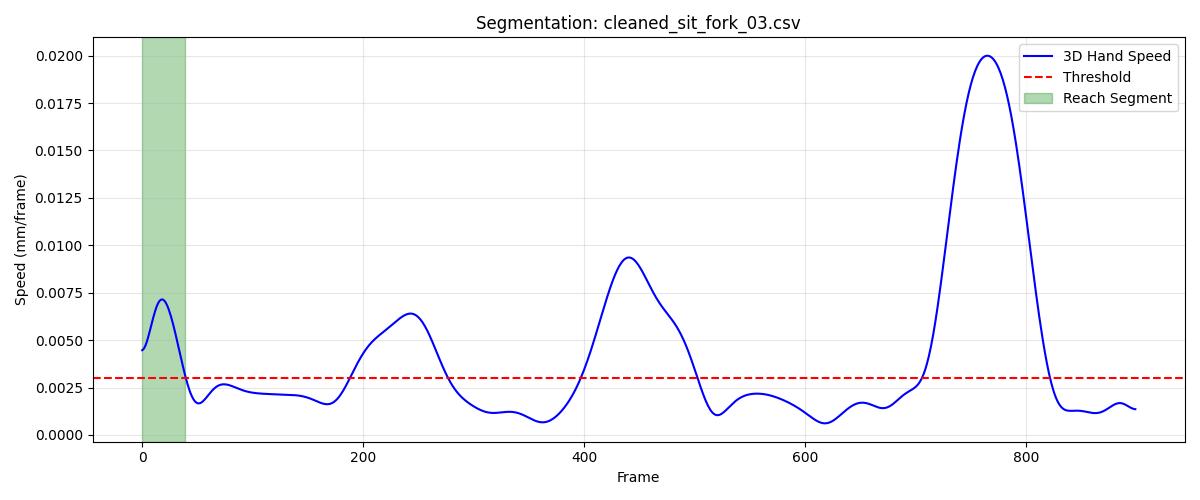

The table this chart was drawn from, first rows:
frame, sub_frame, shoulderr_x, shoulderr_y, shoulderr_z, humr1_x, humr1_y, humr1_z, humr2_x, humr2_y, humr2_z, humr3_x, humr3_y, humr3_z, humr4_x, humr4_y, humr4_z, humr5_x, humr5_y, humr5_z, humr6_x, humr6_y, humr6_z, humr7_x
1, 0, 215.8, -657.8, 273.8, 248.9, -559.1, 163, 256.5, -511.2, 108.8, 259.5, -598.3, 130, 190.6, -532.9, 152.8, 261.2, -567.2, 80.17, 208.9, -500.8, 109.6, 238.5
2, 0, 215.8, -657.8, 273.7, 248.9, -559.1, 162.9, 256.5, -511.2, 108.8, 259.5, -598.3, 130, 190.6, -532.9, 152.8, 261.2, -567.2, 80.18, 208.9, -500.8, 109.6, 238.4
3, 0, 215.8, -657.8, 273.7, 248.9, -559.2, 162.9, 256.5, -511.2, 108.8, 259.5, -598.3, 130, 190.6, -532.9, 152.8, 261.2, -567.2, 80.18, 208.8, -500.8, 109.6, 238.4
4, 0, 215.8, -657.8, 273.7, 248.9, -559.2, 162.9, 256.4, -511.2, 108.8, 259.5, -598.3, 130, 190.6, -532.8, 152.8, 261.3, -567.2, 80.19, 208.8, -500.8, 109.6, 238.4
5, 0, 215.8, -657.8, 273.7, 248.9, -559.2, 162.9, 256.4, -511.2, 108.8, 259.4, -598.3, 130, 190.6, -532.8, 152.8, 261.3, -567.2, 80.2, 208.8, -500.8, 109.6, 238.4
6, 0, 215.8, -657.8, 273.7, 248.9, -559.2, 162.9, 256.4, -511.2, 108.8, 259.4, -598.3, 130, 190.6, -532.8, 152.8, 261.3, -567.2, 80.21, 208.8, -500.8, 109.6, 238.3
7, 0, 215.8, -657.8, 273.7, 248.9, -559.2, 162.9, 256.4, -511.2, 108.8, 259.4, -598.4, 129.9, 190.6, -532.8, 152.9, 261.3, -567.2, 80.22, 208.8, -500.8, 109.6, 238.3
8, 0, 215.8, -657.8, 273.7, 248.9, -559.2, 162.9, 256.4, -511.2, 108.8, 259.4, -598.4, 129.9, 190.6, -532.8, 152.9, 261.3, -567.2, 80.22, 208.8, -500.8, 109.6, 238.3
9, 0, 215.8, -657.8, 273.7, 248.8, -559.2, 162.9, 256.4, -511.2, 108.8, 259.4, -598.4, 129.9, 190.6, -532.8, 152.9, 261.4, -567.2, 80.23, 208.8, -500.8, 109.7, 238.3
10, 0, 215.8, -657.8, 273.7, 248.8, -559.2, 162.9, 256.4, -511.2, 108.8, 259.4, -598.4, 129.9, 190.6, -532.8, 152.9, 261.4, -567.2, 80.23, 208.8, -500.7, 109.7, 238.3
11, 0, 215.8, -657.9, 273.7, 248.8, -559.2, 162.9, 256.4, -511.2, 108.8, 259.4, -598.4, 129.9, 190.6, -532.8, 152.9, 261.4, -567.2, 80.24, 208.8, -500.7, 109.7, 238.3
12, 0, 215.8, -657.9, 273.7, 248.8, -559.2, 162.9, 256.4, -511.2, 108.8, 259.4, -598.4, 129.9, 190.6, -532.8, 152.9, 261.3, -567.2, 80.24, 208.8, -500.7, 109.7, 238.3
13, 0, 215.8, -657.9, 273.7, 248.8, -559.2, 162.9, 256.4, -511.2, 108.8, 259.4, -598.4, 129.9, 190.6, -532.8, 152.9, 261.3, -567.2, 80.25, 208.8, -500.7, 109.7, 238.3
14, 0, 215.8, -657.9, 273.7, 248.8, -559.2, 162.9, 256.4, -511.3, 108.8, 259.4, -598.4, 129.9, 190.6, -532.8, 152.9, 261.3, -567.2, 80.25, 208.8, -500.8, 109.7, 238.2
15, 0, 215.8, -657.9, 273.7, 248.8, -559.2, 162.9, 256.4, -511.3, 108.8, 259.4, -598.4, 129.9, 190.6, -532.8, 152.9, 261.3, -567.2, 80.25, 208.8, -500.8, 109.7, 238.2
16, 0, 215.8, -657.9, 273.8, 248.8, -559.2, 162.9, 256.4, -511.3, 108.8, 259.4, -598.4, 129.9, 190.6, -532.8, 152.9, 261.3, -567.2, 80.25, 208.8, -500.8, 109.7, 238.2
17, 0, 215.8, -657.9, 273.8, 248.8, -559.3, 162.9, 256.4, -511.3, 108.8, 259.4, -598.4, 130, 190.6, -532.9, 153, 261.3, -567.2, 80.26, 208.8, -500.8, 109.7, 238.3
18, 0, 215.8, -657.9, 273.8, 248.8, -559.3, 163, 256.4, -511.3, 108.8, 259.4, -598.4, 130, 190.6, -532.9, 153, 261.3, -567.2, 80.26, 208.8, -500.8, 109.8, 238.3
19, 0, 215.8, -658, 273.8, 248.9, -559.3, 163, 256.4, -511.3, 108.8, 259.4, -598.4, 130, 190.6, -532.9, 153, 261.3, -567.3, 80.27, 208.9, -500.8, 109.8, 238.3
20, 0, 215.9, -658, 273.8, 248.9, -559.3, 163, 256.5, -511.3, 108.9, 259.4, -598.4, 130, 190.7, -532.9, 153, 261.3, -567.3, 80.28, 208.9, -500.8, 109.8, 238.3
21, 0, 215.9, -658, 273.8, 248.9, -559.3, 163, 256.5, -511.3, 108.9, 259.5, -598.4, 130, 190.7, -532.9, 153, 261.3, -567.3, 80.29, 208.9, -500.8, 109.8, 238.4
22, 0, 215.9, -658, 273.8, 248.9, -559.3, 163, 256.5, -511.3, 108.9, 259.5, -598.5, 130.1, 190.7, -532.9, 153, 261.3, -567.3, 80.31, 209, -500.8, 109.8, 238.4
23, 0, 215.9, -658, 273.9, 249, -559.3, 163.1, 256.6, -511.4, 108.9, 259.5, -598.5, 130.1, 190.8, -533, 153, 261.4, -567.3, 80.34, 209, -500.9, 109.8, 238.5
24, 0, 216, -658.1, 273.9, 249, -559.3, 163.1, 256.6, -511.4, 109, 259.6, -598.5, 130.1, 190.8, -533, 153, 261.4, -567.3, 80.37, 209.1, -500.9, 109.9, 238.6
25, 0, 216, -658.1, 273.9, 249.1, -559.4, 163.1, 256.7, -511.4, 109, 259.7, -598.5, 130.2, 190.9, -533, 153.1, 261.5, -567.4, 80.41, 209.1, -500.9, 109.9, 238.7
26, 0, 216, -658.1, 274, 249.1, -559.4, 163.2, 256.8, -511.4, 109.1, 259.7, -598.5, 130.2, 190.9, -533, 153.1, 261.6, -567.4, 80.45, 209.2, -500.9, 109.9, 238.8
27, 0, 216.1, -658.1, 274, 249.2, -559.4, 163.2, 256.8, -511.4, 109.1, 259.8, -598.5, 130.3, 191, -533, 153.1, 261.7, -567.4, 80.5, 209.3, -500.9, 109.9, 239
28, 0, 216.1, -658.1, 274, 249.3, -559.4, 163.3, 256.9, -511.4, 109.2, 259.9, -598.5, 130.3, 191.1, -533.1, 153.1, 261.8, -567.4, 80.56, 209.4, -501, 110, 239.1
29, 0, 216.1, -658.2, 274.1, 249.4, -559.4, 163.3, 257, -511.4, 109.2, 260, -598.5, 130.4, 191.1, -533.1, 153.2, 261.9, -567.4, 80.62, 209.4, -501, 110, 239.3
30, 0, 216.2, -658.2, 274.1, 249.4, -559.4, 163.4, 257.1, -511.4, 109.3, 260.1, -598.6, 130.5, 191.2, -533.1, 153.2, 262, -567.4, 80.68, 209.5, -501, 110, 239.4
31, 0, 216.2, -658.2, 274.2, 249.5, -559.4, 163.5, 257.2, -511.4, 109.3, 260.2, -598.6, 130.5, 191.3, -533.1, 153.2, 262.1, -567.5, 80.75, 209.6, -501, 110.1, 239.6
32, 0, 216.3, -658.2, 274.2, 249.6, -559.4, 163.5, 257.3, -511.4, 109.4, 260.3, -598.6, 130.6, 191.4, -533.1, 153.2, 262.2, -567.5, 80.82, 209.7, -501, 110.1, 239.8
33, 0, 216.3, -658.2, 274.2, 249.7, -559.5, 163.6, 257.4, -511.4, 109.5, 260.4, -598.6, 130.7, 191.4, -533.2, 153.3, 262.4, -567.5, 80.89, 209.8, -501, 110.2, 240
34, 0, 216.3, -658.2, 274.3, 249.7, -559.5, 163.7, 257.5, -511.4, 109.5, 260.5, -598.6, 130.8, 191.5, -533.2, 153.3, 262.5, -567.5, 80.96, 209.9, -501, 110.2, 240.2
35, 0, 216.4, -658.2, 274.3, 249.8, -559.5, 163.7, 257.6, -511.4, 109.6, 260.6, -598.6, 130.8, 191.6, -533.2, 153.3, 262.6, -567.5, 81.02, 209.9, -501.1, 110.2, 240.3
36, 0, 216.4, -658.3, 274.4, 249.9, -559.5, 163.8, 257.7, -511.4, 109.7, 260.6, -598.6, 130.9, 191.6, -533.2, 153.4, 262.7, -567.5, 81.08, 210, -501.1, 110.3, 240.5
37, 0, 216.5, -658.3, 274.4, 249.9, -559.5, 163.8, 257.8, -511.3, 109.7, 260.7, -598.6, 130.9, 191.7, -533.2, 153.4, 262.8, -567.5, 81.13, 210.1, -501.1, 110.3, 240.6
38, 0, 216.5, -658.3, 274.4, 250, -559.5, 163.9, 257.8, -511.3, 109.8, 260.8, -598.6, 131, 191.7, -533.2, 153.4, 262.8, -567.5, 81.18, 210.1, -501.1, 110.3, 240.7
39, 0, 216.5, -658.3, 274.5, 250, -559.5, 163.9, 257.9, -511.3, 109.8, 260.8, -598.6, 131, 191.8, -533.2, 153.4, 262.9, -567.5, 81.21, 210.2, -501.1, 110.3, 240.8
40, 0, 216.6, -658.3, 274.5, 250.1, -559.5, 163.9, 257.9, -511.3, 109.8, 260.9, -598.6, 131, 191.8, -533.2, 153.4, 262.9, -567.5, 81.24, 210.2, -501.1, 110.3, 240.8
